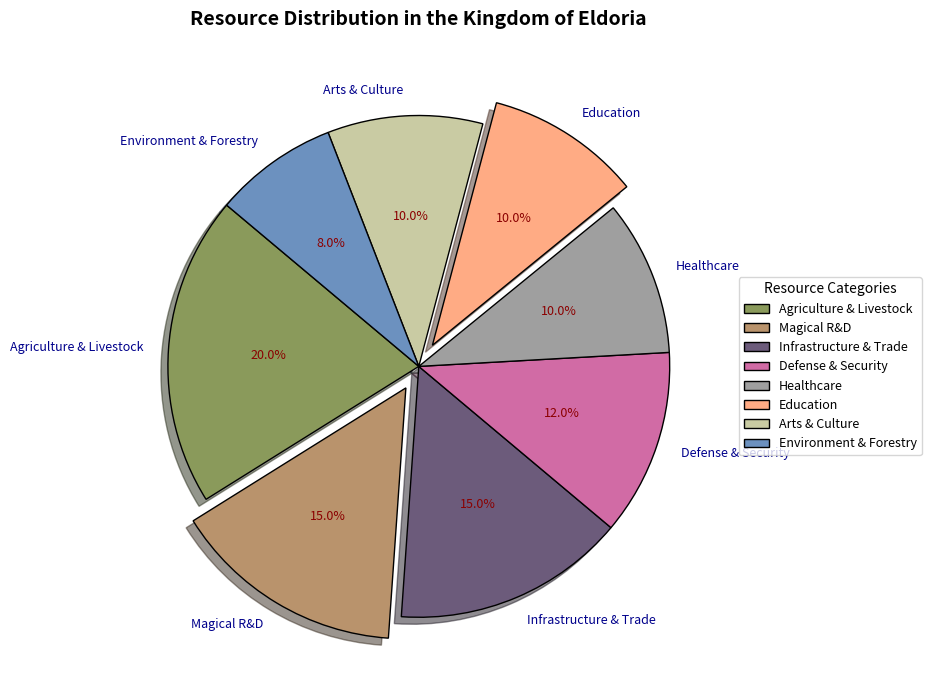

The matplotlib source for this figure:
import matplotlib.pyplot as plt

resource_categories = [
    'Agriculture & Livestock',
    'Magical R&D',
    'Infrastructure & Trade',
    'Defense & Security',
    'Healthcare',
    'Education',
    'Arts & Culture',
    'Environment & Forestry'
]

resource_allocation = [20, 15, 15, 12, 10, 10, 10, 8]

assert sum(resource_allocation) == 100, "The resource allocations must sum up to 100."

colors = ['#8a9a5b', '#b9936c', '#6c5b7b', '#d16ba5', '#9f9f9f', '#ffab84', '#c9cba3', '#6c91bf']

explode = (0, 0.1, 0, 0, 0, 0.1, 0, 0)

fig, ax = plt.subplots(figsize=(10, 7))

wedges, texts, autotexts = ax.pie(
    resource_allocation, explode=explode, labels=resource_categories, colors=colors,
    autopct='%1.1f%%', startangle=140, shadow=True, wedgeprops=dict(edgecolor='k')
)

for text in texts:
    text.set_fontsize(9)
    text.set_color('darkblue')

for autotext in autotexts:
    autotext.set_fontsize(9)
    autotext.set_color('darkred')

ax.set_title("Resource Distribution in the Kingdom of Eldoria", fontsize=14, fontweight='bold', pad=20)

ax.legend(wedges, resource_categories, title="Resource Categories", loc="center left", bbox_to_anchor=(1, 0, 0.5, 1), fontsize=9)

plt.tight_layout()

plt.show()
